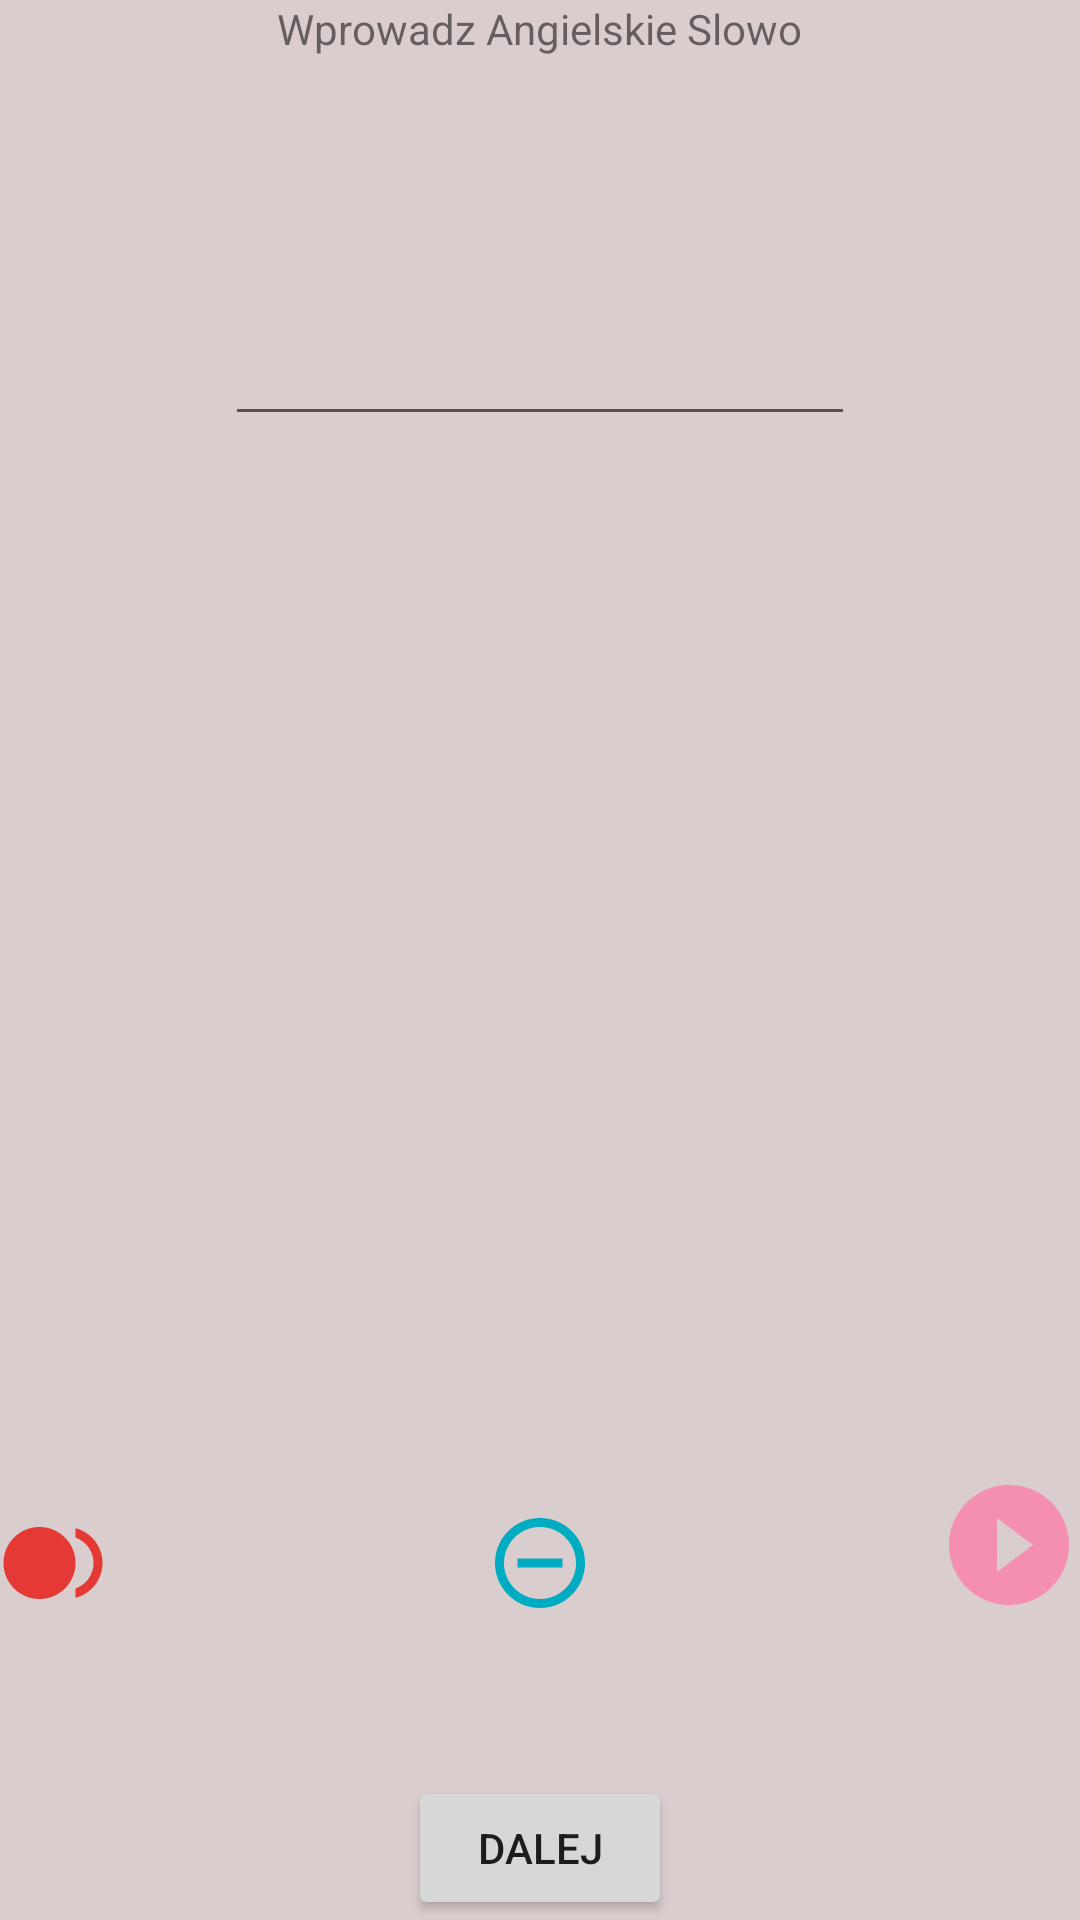

The Android layout XML behind this screen, and the referenced resources:
<!-- AndroidManifest.xml: activity theme AppTheme -->
<!-- res/layout/activity_create_english.xml -->
<?xml version="1.0" encoding="utf-8"?>
<RelativeLayout xmlns:android="http://schemas.android.com/apk/res/android"
    xmlns:tools="http://schemas.android.com/tools"
    android:layout_width="match_parent"
    android:layout_height="match_parent"
    android:paddingBottom="@dimen/activity_vertical_margin"
    android:paddingLeft="@dimen/activity_horizontal_margin"
    android:paddingRight="@dimen/activity_horizontal_margin"
    android:paddingTop="@dimen/activity_vertical_margin"
    tools:context=".CreatePolishActivity"
    android:orientation="vertical"
    android:clickable="false"
    android:background="#dacdcd">


    <RelativeLayout
        android:layout_width="400dp"
        android:layout_height="100dp"
        android:layout_gravity="center_horizontal"
        android:id="@+id/recordLayout"
        android:layout_above="@+id/buttonNext"
        android:layout_alignParentLeft="true"
        android:layout_alignParentStart="true"
        android:layout_marginBottom="53dp">

        <ImageView
            android:layout_width="wrap_content"
            android:layout_height="wrap_content"
            android:id="@+id/playButton"
            android:src="@drawable/play"
            android:onClick="doClick"
            android:layout_alignParentBottom="true"
            android:layout_alignParentRight="true"
            android:layout_alignParentEnd="true" />
        <ImageView
            android:layout_width="wrap_content"
            android:layout_height="wrap_content"
            android:id="@+id/stopButton"
            android:src="@drawable/stop"
            android:onClick="doClick"
            android:layout_alignBottom="@+id/playButton"
            android:layout_centerHorizontal="true" />

        <ImageView
            android:layout_width="wrap_content"
            android:layout_height="wrap_content"
            android:id="@+id/recordButton"
            android:src="@drawable/record"
            android:onClick="doClick"
            android:layout_alignTop="@+id/stopButton"
            android:layout_alignParentLeft="true"
            android:layout_alignParentStart="true" />


    </RelativeLayout>



    <Button
        android:layout_width="wrap_content"
        android:layout_height="wrap_content"
        android:text="@string/Next"
        android:id="@+id/buttonNext"
        android:layout_gravity="center_horizontal"
        android:layout_alignParentBottom="true"
        android:layout_centerHorizontal="true"

        />

    <EditText
        android:layout_width="wrap_content"
        android:layout_height="wrap_content"
        android:ems="10"
        android:id="@+id/textEnglishWord"
        android:autoText="true"
        android:inputType="text"
        android:textIsSelectable="false"
        android:gravity="center"
        android:layout_marginTop="85dp"
        android:layout_below="@+id/textView"
        android:layout_centerHorizontal="true" />


    <TextView
        android:layout_width="wrap_content"
        android:layout_height="wrap_content"
        android:text="@string/WprowadzAngielskieSlowo"
        android:id="@+id/textView"
        android:layout_alignParentTop="true"
        android:layout_centerHorizontal="true" />
 />

    <TextView
        android:layout_width="wrap_content"
        android:layout_height="wrap_content"
        android:textAppearance="?android:attr/textAppearanceLarge"
        android:id="@+id/zaladowanoNagranie"
        android:layout_above="@+id/recordLayout"
        android:layout_centerHorizontal="true"
        android:layout_marginBottom="45dp" />


</RelativeLayout>
<!-- resources referenced by this layout -->
<resources>
  <!-- drawable play: png bitmap (drawable-hdpi, 829 bytes) -->
  <!-- drawable record: png bitmap (drawable-hdpi, 780 bytes) -->
  <!-- drawable stop: png bitmap (drawable-hdpi, 866 bytes) -->
  <string name="Next">Dalej</string>
  <string name="WprowadzAngielskieSlowo">Wprowadz Angielskie Slowo</string>
  <style name="AppTheme" parent="Theme.AppCompat.Light.DarkActionBar">
          
          <item name="colorPrimary">@color/colorPrimary</item>
          <item name="colorPrimaryDark">@color/colorPrimaryDark</item>
          <item name="colorAccent">@color/colorAccent</item>
      </style>
  <!-- not gathered from this repository: default colours our renderer supplied (Android Studio template values) -->
  <color name="colorPrimary">#FF6200EE</color>
  <color name="colorPrimaryDark">#FF3700B3</color>
  <color name="colorAccent">#FF03DAC5</color>
</resources>
